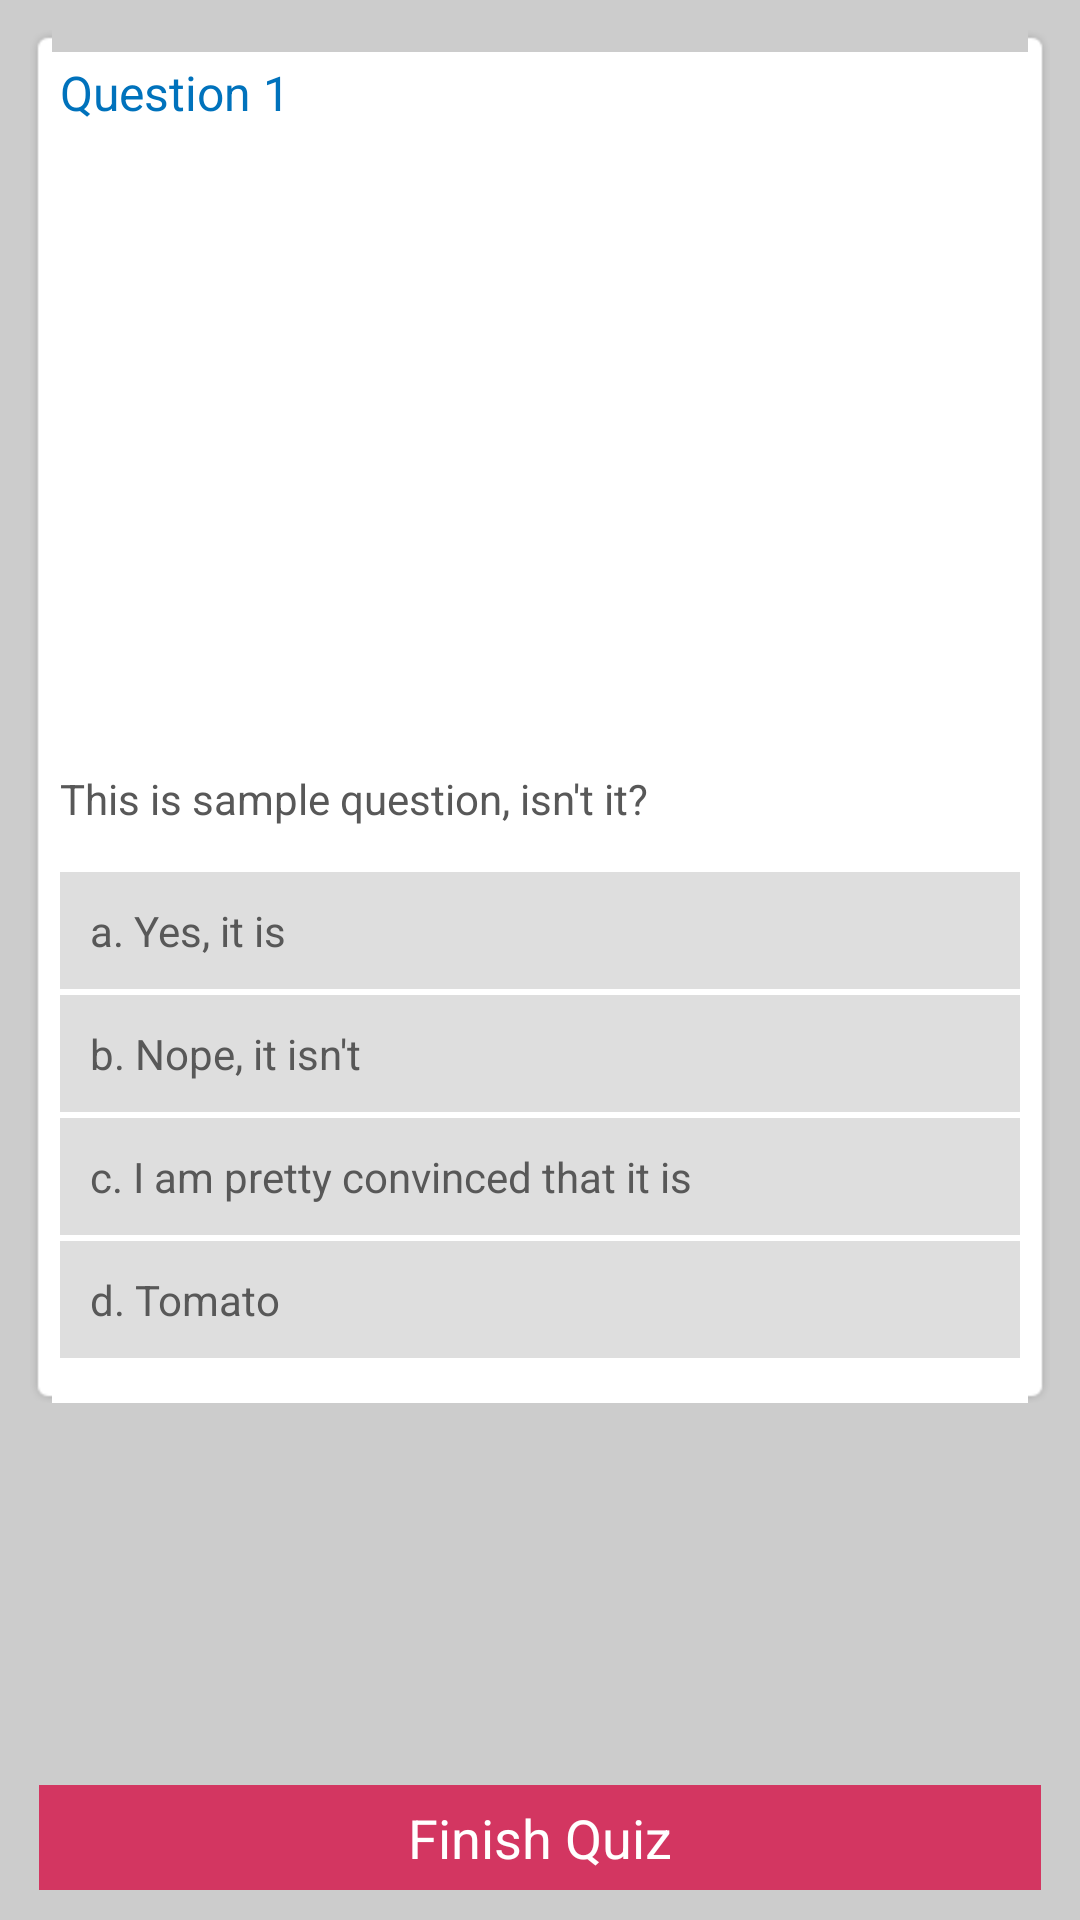

Layout XML and referenced resources for this Android screen:
<!-- AndroidManifest.xml: application theme android:Theme.Holo.NoActionBar -->
<!-- res/layout/quiz_question.xml -->
<?xml version="1.0" encoding="utf-8"?>
<RelativeLayout android:id="@+id/question_relative_layout"
	android:layout_width="fill_parent" android:layout_height="fill_parent"
	android:background="@color/theme_global_background" xmlns:android="http://schemas.android.com/apk/res/android">
	<ScrollView
	    android:id="@+id/question_scroll_view"
	    android:layout_width="fill_parent"
	    android:layout_height="wrap_content"
	    android:layout_alignParentLeft="true"
	    android:layout_alignParentTop="true"
	    android:layout_margin="10dp">
	    <LinearLayout android:id="@+id/question_linear_layout"
    		android:layout_width="fill_parent" android:layout_height="wrap_content" android:background="@drawable/full_block_background" android:orientation="vertical" android:padding="10dp">
    		<TextView android:id="@+id/question_title"
    			android:layout_width="wrap_content" android:layout_height="wrap_content"
    			android:layout_marginBottom="5dp" android:text="Question 1"
    			android:textColor="@color/theme_text_blue" android:textSize="16dp" />
    		<ImageView android:id="@+id/question_image" android:layout_width="match_parent" android:layout_height="200dp"/>
    		<TextView android:id="@+id/question_text" android:layout_width="wrap_content" android:layout_height="wrap_content" android:layout_marginTop="10dp" android:text="This is sample question, isn't it?" android:textColor="@color/theme_text_gray" android:textSize="14dp"/>
    		<LinearLayout android:id="@+id/question_answers_layout"
    			android:layout_width="fill_parent" android:layout_height="wrap_content"
    			android:layout_marginTop="15dp" android:orientation="vertical">
    			<TextView android:id="@+id/question_answer_1"
    				android:layout_width="fill_parent" android:layout_height="wrap_content"
    				android:layout_marginBottom="2dp" android:background="@color/theme_block_background_gray"
    				android:padding="10dp" android:text="a. Yes, it is"
    				android:textColor="@color/theme_text_gray" android:textSize="14dp"/>
    			<TextView android:id="@+id/question_answer_2"
    				android:layout_width="fill_parent" android:layout_height="wrap_content"
    				android:layout_marginBottom="2dp" android:background="@color/theme_block_background_gray"
    				android:padding="10dp" android:text="b. Nope, it isn't"
    				android:textColor="@color/theme_text_gray" android:textSize="14dp" />
    			<TextView android:id="@+id/question_answer_3"
    				android:layout_width="fill_parent" android:layout_height="wrap_content"
    				android:layout_marginBottom="2dp" android:background="@color/theme_block_background_gray"
    				android:padding="10dp" android:text="c. I am pretty convinced that it is"
    				android:textColor="@color/theme_text_gray" android:textSize="14dp" />
    			<TextView android:id="@+id/question_answer_4"
    				android:layout_width="fill_parent" android:layout_height="wrap_content"
    				android:layout_marginBottom="5dp" android:background="@color/theme_block_background_gray"
    				android:padding="10dp" android:text="d. Tomato" android:textColor="@color/theme_text_gray"
    				android:textSize="14dp" />
    		</LinearLayout>
    	</LinearLayout>
	</ScrollView>
	<Button android:id="@+id/quiz_finish_button" android:layout_width="match_parent"
		android:layout_height="35dp" android:layout_alignParentBottom="true" android:layout_centerHorizontal="true" android:layout_marginBottom="10dp" android:layout_marginLeft="13dp" android:layout_marginRight="13dp" android:background="@color/theme_pink_light" android:text="Finish Quiz" android:textColor="#ffffff"/>


</RelativeLayout>
<!-- resources referenced by this layout -->
<resources>
  <color name="theme_block_background_gray">#dedede</color>
  <color name="theme_global_background">#cccccc</color>
  <color name="theme_pink_light">#d33661</color>
  <color name="theme_text_blue">#0072bc</color>
  <color name="theme_text_gray">#585858</color>
</resources>
